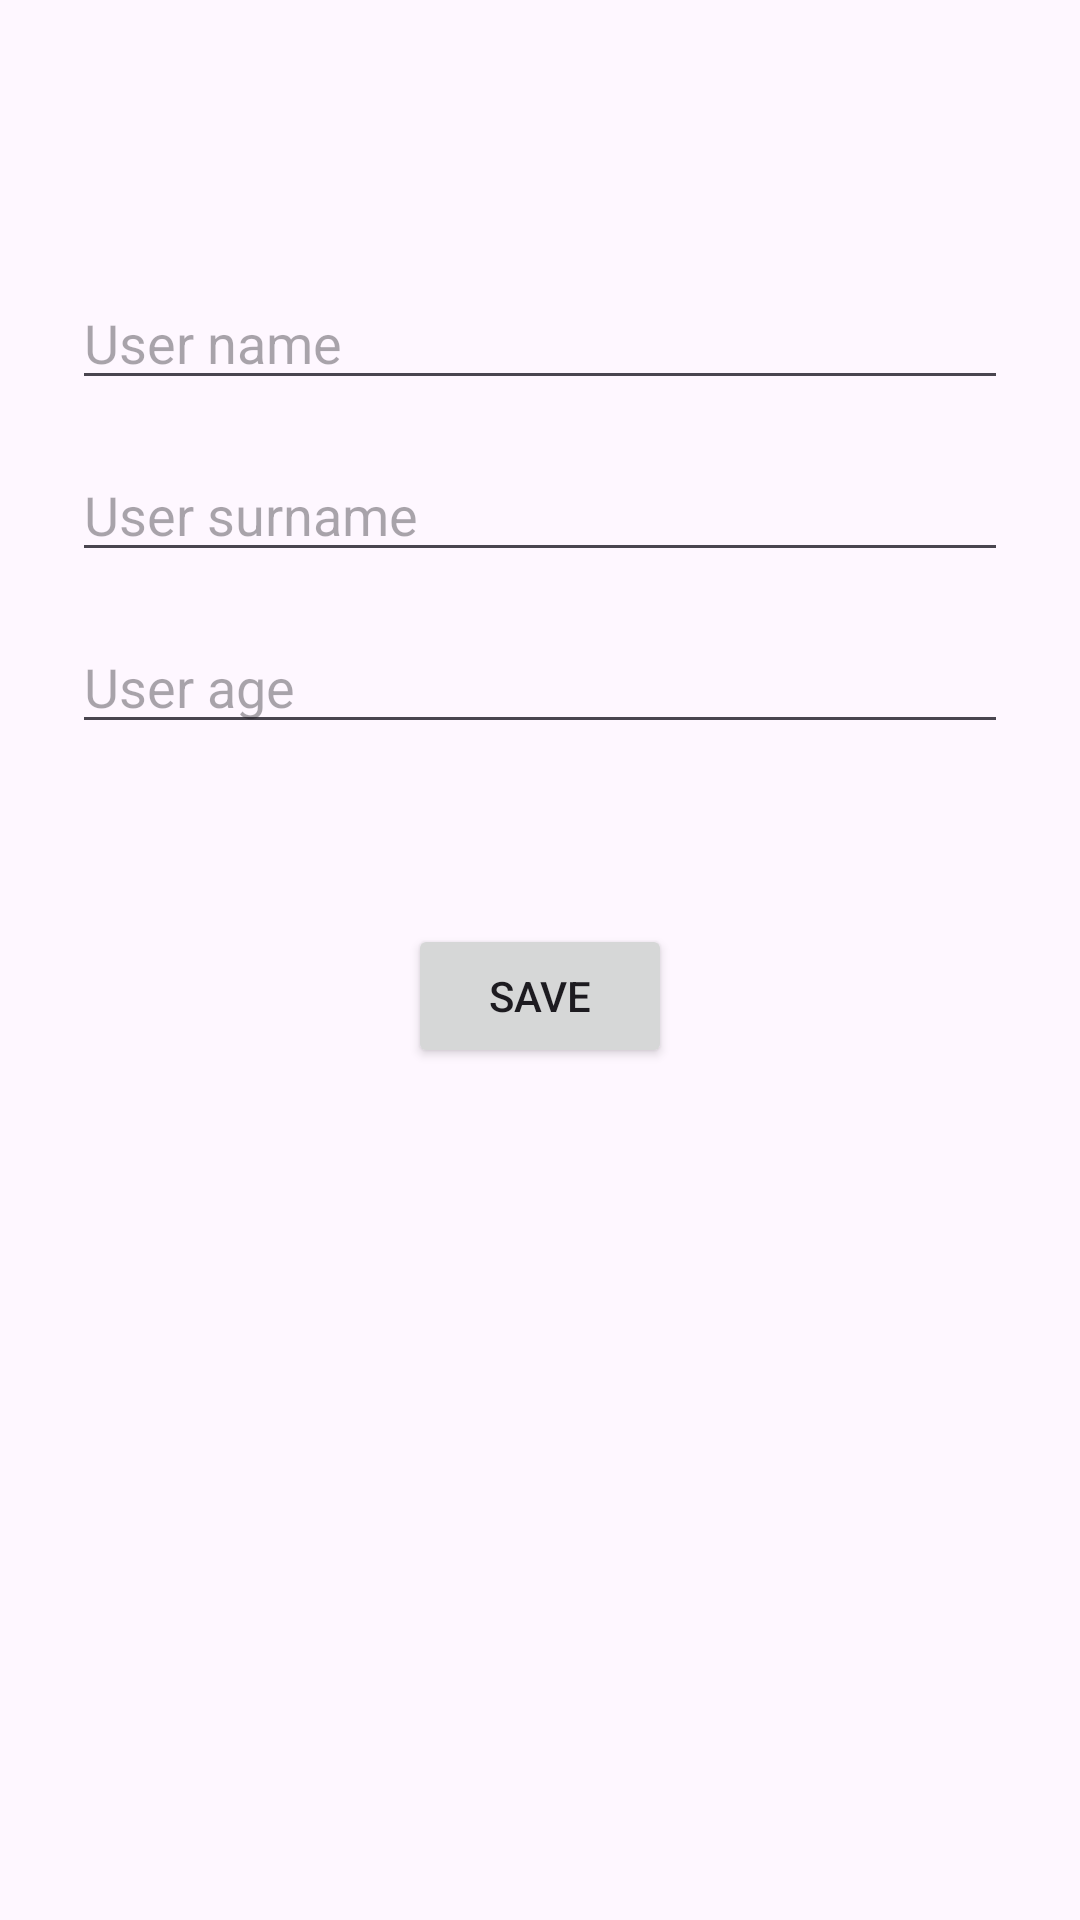

Here is an Android app screen rendered from its layout file. Give the layout XML and the strings, colors and styles it references.
<!-- AndroidManifest.xml: application theme Theme.MDAN16 -->
<!-- res/layout/activity_add_user.xml -->
<?xml version="1.0" encoding="utf-8"?>
<androidx.constraintlayout.widget.ConstraintLayout xmlns:android="http://schemas.android.com/apk/res/android"
    xmlns:app="http://schemas.android.com/apk/res-auto"
    xmlns:tools="http://schemas.android.com/tools"
    android:layout_width="match_parent"
    android:layout_height="match_parent"
    tools:context=".AddUserActivity">

    <ImageView
        android:id="@+id/imageView"
        android:layout_width="wrap_content"
        android:layout_height="wrap_content"
        android:layout_marginTop="60dp"
        app:layout_constraintEnd_toEndOf="parent"
        app:layout_constraintHorizontal_bias="0.5"
        app:layout_constraintStart_toStartOf="parent"
        app:layout_constraintTop_toTopOf="parent"
        app:tint="@color/blue"
        app:srcCompat="@drawable/img" />

    <EditText
        android:id="@+id/nameEt"
        android:layout_width="0dp"
        android:layout_height="wrap_content"
        android:layout_marginStart="24dp"
        android:layout_marginTop="32dp"
        android:layout_marginEnd="24dp"
        android:ems="10"
        android:hint="User name"
        android:inputType="text"
        app:layout_constraintEnd_toEndOf="parent"
        app:layout_constraintStart_toStartOf="parent"
        app:layout_constraintTop_toBottomOf="@+id/imageView" />

    <EditText
        android:id="@+id/surnameEt"
        android:layout_width="0dp"
        android:layout_height="wrap_content"
        android:layout_marginStart="24dp"
        android:layout_marginTop="16dp"
        android:layout_marginEnd="24dp"
        android:ems="10"
        android:hint="User surname"
        android:inputType="text"
        app:layout_constraintEnd_toEndOf="parent"
        app:layout_constraintStart_toStartOf="parent"
        app:layout_constraintTop_toBottomOf="@+id/nameEt" />

    <EditText
        android:id="@+id/ageEt"
        android:layout_width="0dp"
        android:layout_height="wrap_content"
        android:layout_marginStart="24dp"
        android:layout_marginTop="16dp"
        android:layout_marginEnd="24dp"
        android:ems="10"
        android:hint="User age"
        android:inputType="text"
        app:layout_constraintEnd_toEndOf="parent"
        app:layout_constraintStart_toStartOf="parent"
        app:layout_constraintTop_toBottomOf="@+id/surnameEt" />

    <Button
        android:id="@+id/saveBtn"
        android:layout_width="wrap_content"
        android:layout_height="wrap_content"
        android:layout_marginTop="60dp"
        android:text="Save"
        app:layout_constraintEnd_toEndOf="parent"
        app:layout_constraintStart_toStartOf="parent"
        app:layout_constraintTop_toBottomOf="@+id/ageEt" />

</androidx.constraintlayout.widget.ConstraintLayout>
<!-- resources referenced by this layout -->
<resources>
  <color name="blue">#0B59AA</color>
  <style name="Theme.MDAN16" parent="Base.Theme.MDAN16" />
  <style name="Base.Theme.MDAN16" parent="Theme.Material3.DayNight.NoActionBar">
          
          
      </style>
</resources>
